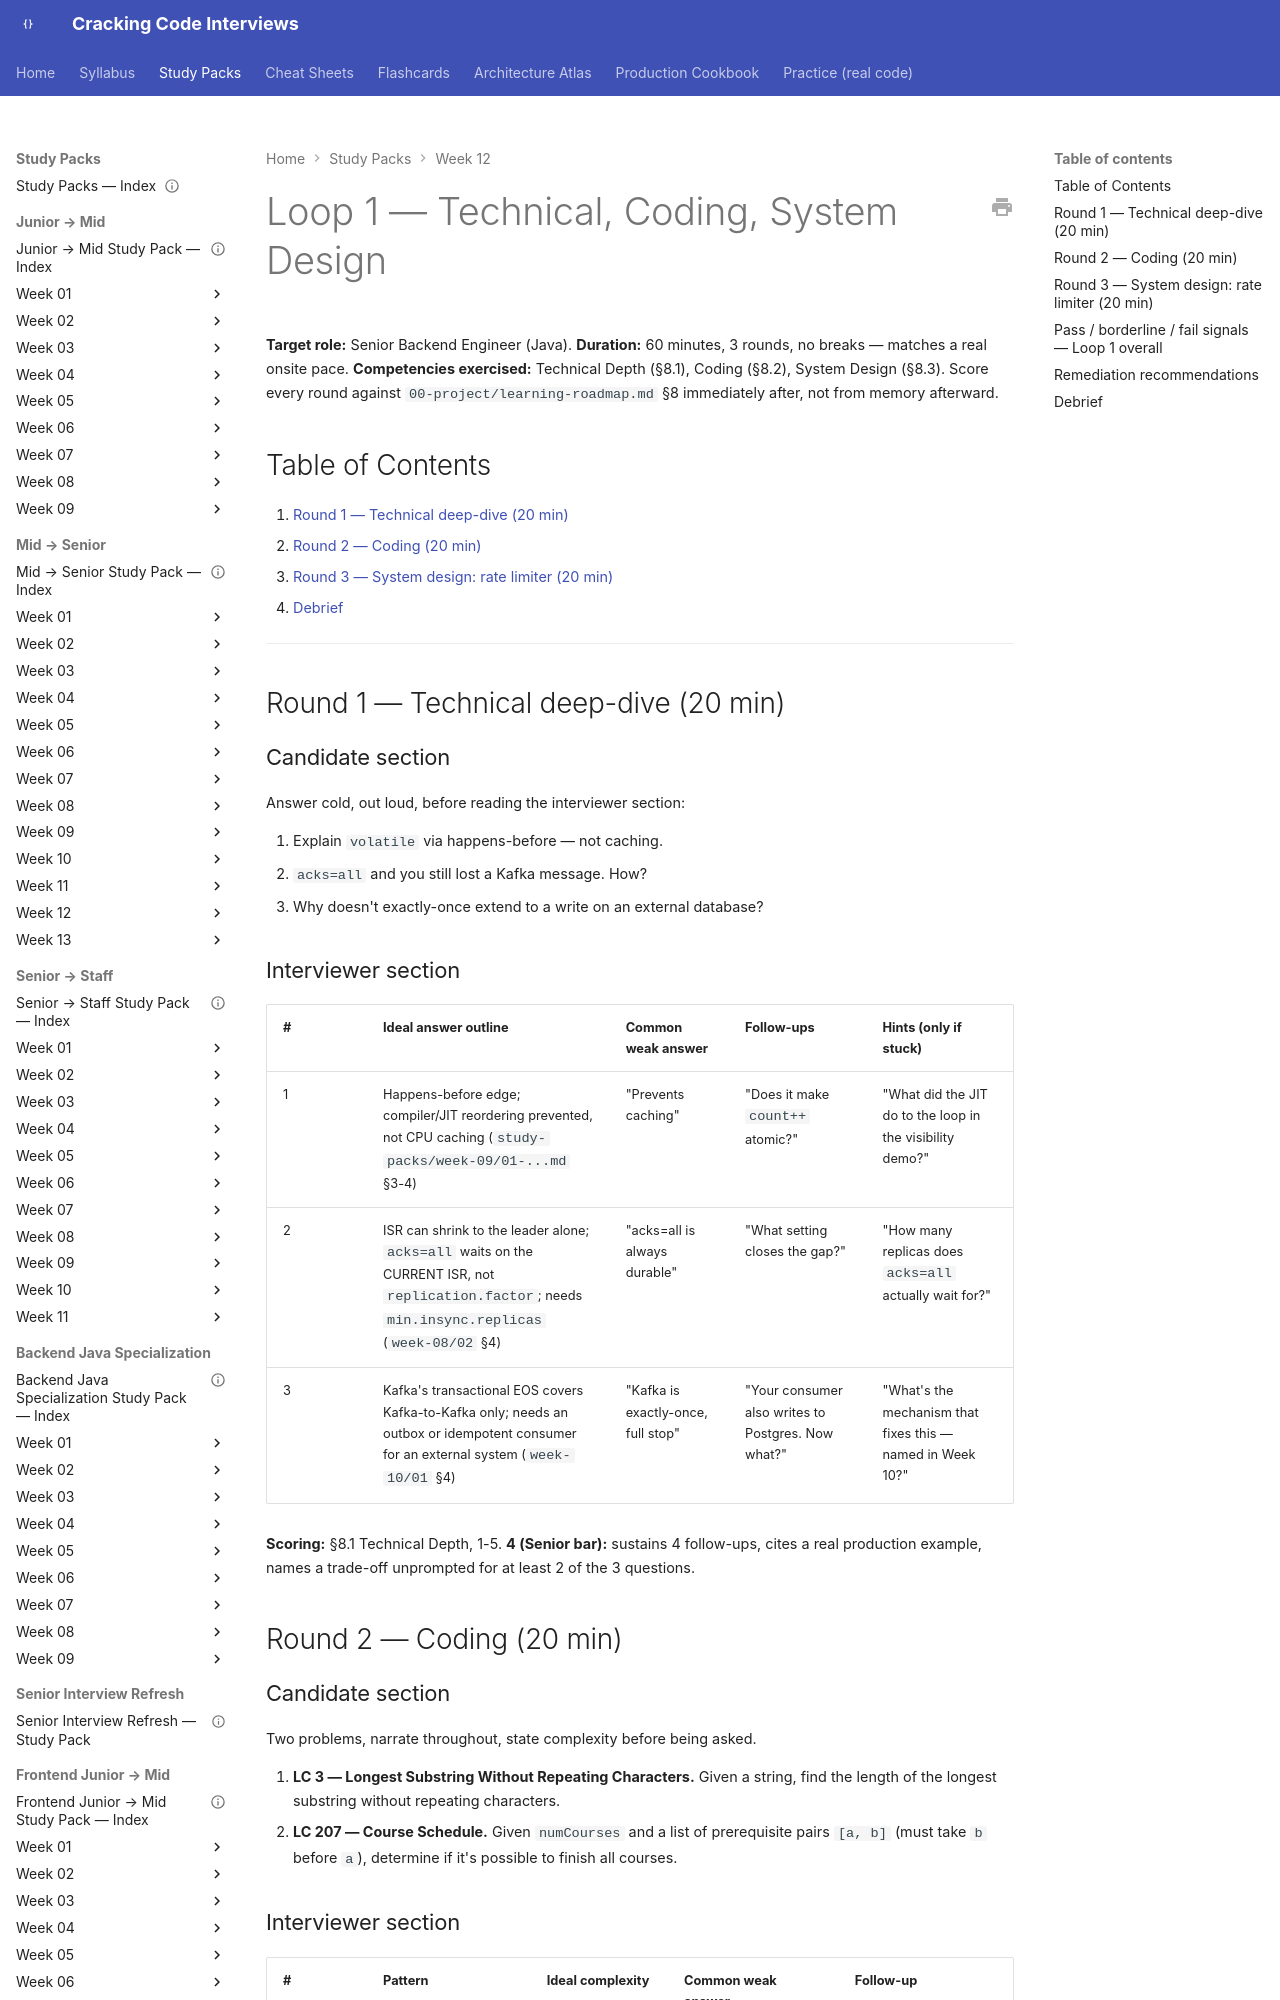

repository: JuanMelendres/cracking-code-interviews · page: study-packs/week-12/01-loop-1-technical-coding-design/index.html · generator: mkdocs

---
title: "Loop 1 — Technical, Coding, System Design"
document_type: mock-interview
week: 12
status: draft
loop_number: 1
duration_minutes: 60
rounds: 3
---

# Loop 1 — Technical, Coding, System Design

**Target role:** Senior Backend Engineer (Java). **Duration:** 60 minutes, 3 rounds, no breaks — matches a real onsite pace. **Competencies exercised:** Technical Depth (§8.1), Coding (§8.2), System Design (§8.3). Score every round against `00-project/learning-roadmap.md` §8 immediately after, not from memory afterward.

## Table of Contents

1. [Round 1 — Technical deep-dive (20 min)](#round-1-technical-deep-dive-20-min)
2. [Round 2 — Coding (20 min)](#round-2-coding-20-min)
3. [Round 3 — System design: rate limiter (20 min)](#round-3-system-design-rate-limiter-20-min)
4. [Debrief](#debrief)

---

## Round 1 — Technical deep-dive (20 min)

### Candidate section

Answer cold, out loud, before reading the interviewer section:

1. Explain `volatile` via happens-before — not caching.
2. `acks=all` and you still lost a Kafka message. How?
3. Why doesn't exactly-once extend to a write on an external database?

### Interviewer section

| # | Ideal answer outline | Common weak answer | Follow-ups | Hints (only if stuck) |
|---|---|---|---|---|
| 1 | Happens-before edge; compiler/JIT reordering prevented, not CPU caching (`study-packs/week-09/01-...md` §3-4) | "Prevents caching" | "Does it make `count++` atomic?" | "What did the JIT do to the loop in the visibility demo?" |
| 2 | ISR can shrink to the leader alone; `acks=all` waits on the CURRENT ISR, not `replication.factor`; needs `min.insync.replicas` (`week-08/02` §4) | "acks=all is always durable" | "What setting closes the gap?" | "How many replicas does `acks=all` actually wait for?" |
| 3 | Kafka's transactional EOS covers Kafka-to-Kafka only; needs an outbox or idempotent consumer for an external system (`week-10/01` §4) | "Kafka is exactly-once, full stop" | "Your consumer also writes to Postgres. Now what?" | "What's the mechanism that fixes this — named in Week 10?" |

**Scoring:** §8.1 Technical Depth, 1-5. **4 (Senior bar):** sustains 4 follow-ups, cites a real production example, names a trade-off unprompted for at least 2 of the 3 questions.

## Round 2 — Coding (20 min)

### Candidate section

Two problems, narrate throughout, state complexity before being asked.

1. **LC 3 — Longest Substring Without Repeating Characters.** Given a string, find the length of the longest substring without repeating characters.
2. **LC 207 — Course Schedule.** Given `numCourses` and a list of prerequisite pairs `[a, b]` (must take `b` before `a`), determine if it's possible to finish all courses.
